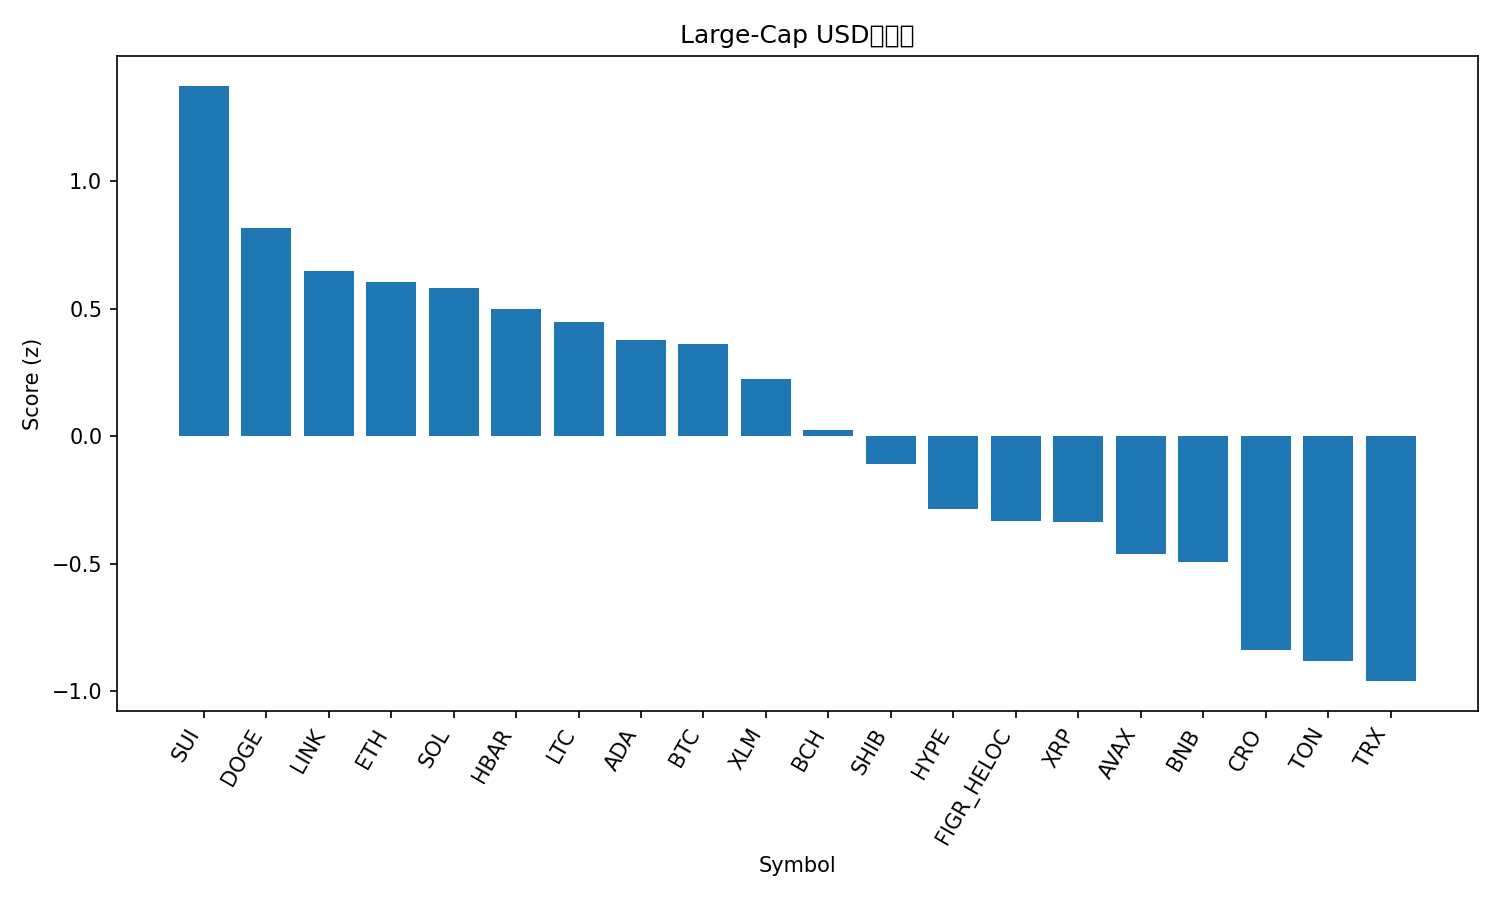

The data file committed next to this chart (first rows):
rank, name, symbol, price, pct_1h, pct_24h, pct_7d, pct_1h_vs_btc, pct_24h_vs_btc, pct_7d_vs_btc, market_cap_rank, market_cap, volume_usd, score
1, Sui, SUI, 3.44, 0.7902, 7.415, 1.534, 0.2926, 3.821, -2.1, 20, 12482998377, 1304269672, 1.374
2, Dogecoin, DOGE, 0.2452, 0.399, 7.468, 0.8426, -0.0985, 3.874, -2.792, 8, 37096632165, 2611428206, 0.8152
3, Chainlink, LINK, 22.36, 0.4988, 5.269, 3.501, 0.001233, 1.674, -0.1333, 14, 15163041718, 872985891, 0.6491
4, Ethereum, ETH, 4320, 0.5135, 4.767, 3.316, 0.01599, 1.173, -0.3184, 2, 521677927876, 42163702697, 0.6036
5, Solana, SOL, 219.8, 0.2721, 6.291, 3.748, -0.2255, 2.696, 0.113, 6, 119534975221, 8888744362, 0.5807
6, Hedera, HBAR, 0.2223, 0.6358, 4.717, -0.2492, 0.1382, 1.122, -3.884, 25, 9427601770, 289320915, 0.4974
7, Litecoin, LTC, 111.3, 0.1658, 6.162, 4.637, -0.3318, 2.568, 1.002, 27, 8506789494, 690030941, 0.4496
8, Cardano, ADA, 0.8396, 0.1544, 6.478, 2.567, -0.3432, 2.884, -1.068, 11, 30682275885, 1706965684, 0.3787
9, Bitcoin, BTC, 117192, 0.4975, 3.594, 3.635, 0.0, 0.0, 0.0, 1, 2336213620982, 64390100979, 0.3621
10, Stellar, XLM, 0.3875, -0.114, 6.871, 4.79, -0.6116, 3.277, 1.155, 21, 12372397876, 290341296, 0.2255
11, Bitcoin Cash, BCH, 585.5, -0.1444, 6.108, 4.74, -0.6419, 2.514, 1.105, 22, 11674631906, 431992070, 0.02329
12, Shiba Inu, SHIB, 1.232e-05, 0.03091, 5.437, 0.8629, -0.4666, 1.843, -2.772, 32, 7257569776, 195087852, -0.1081
13, Hyperliquid, HYPE, 47.53, -0.3941, 6.179, 5.023, -0.8916, 2.584, 1.389, 19, 12876072110, 615920869, -0.2838
14, Figure Heloc, FIGR_HELOC, 1.035, -0.01154, 3.778, 3.835, -0.5091, 0.1838, 0.2006, 17, 13193956320, 238833476, -0.3336
15, XRP, XRP, 2.95, 0.03592, 3.828, 2.39, -0.4616, 0.2339, -1.245, 3, 176337215156, 6416455165, -0.3347
16, Avalanche, AVAX, 30.69, 0.2976, 5.261, -10.61, -0.2, 1.667, -14.25, 18, 12957136182, 1079058298, -0.461
17, BNB, BNB, 1026, 0.1942, 2.278, 1.615, -0.3034, -1.316, -2.019, 5, 142924962864, 1973279723, -0.4944
18, Cronos, CRO, 0.2006, -0.02434, 2.322, 0.7361, -0.5219, -1.273, -2.899, 33, 6990046707, 72765684, -0.8369
19, Toncoin, TON, 2.75, -0.2098, 4.289, -2.662, -0.7074, 0.6942, -6.297, 34, 6933934851, 158311563, -0.8818
20, TRON, TRX, 0.339, -0.001039, 1.685, 0.3423, -0.4986, -1.91, -3.292, 10, 32101025967, 735610996, -0.9597
21, USDT0, USDT0, 1.0, -0.006264, 0.04459, 0.02737, -0.5038, -3.55, -3.607, 31, 7253245163, 467508525, -1.326
